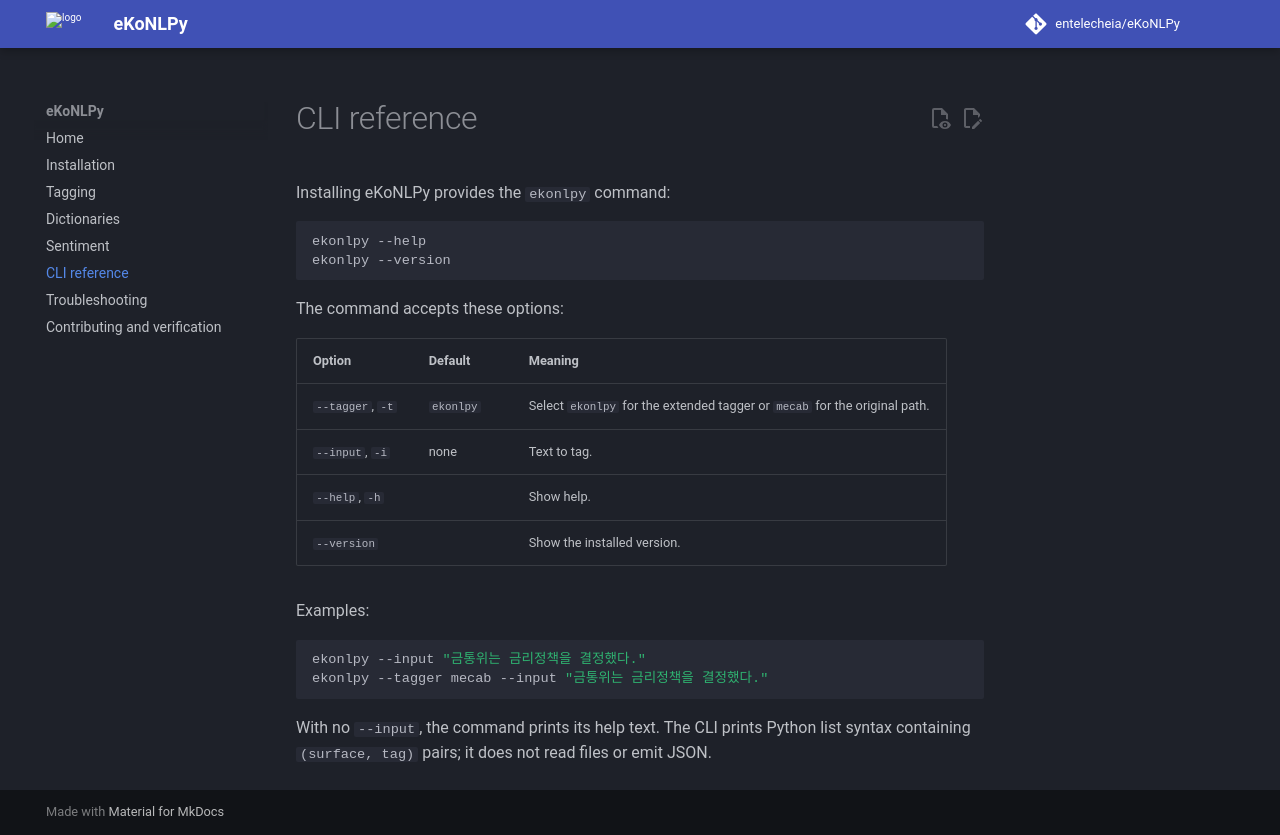

repository: entelecheia/eKoNLPy · page: cli/index.html · generator: mkdocs

# CLI reference

Installing eKoNLPy provides the `ekonlpy` command:

```bash
ekonlpy --help
ekonlpy --version
```

The command accepts these options:

| Option | Default | Meaning |
| --- | --- | --- |
| `--tagger`, `-t` | `ekonlpy` | Select `ekonlpy` for the extended tagger or `mecab` for the original path. |
| `--input`, `-i` | none | Text to tag. |
| `--help`, `-h` | | Show help. |
| `--version` | | Show the installed version. |

Examples:

```bash
ekonlpy --input "금통위는 금리정책을 결정했다."
ekonlpy --tagger mecab --input "금통위는 금리정책을 결정했다."
```

With no `--input`, the command prints its help text. The CLI prints Python list
syntax containing `(surface, tag)` pairs; it does not read files or emit JSON.
